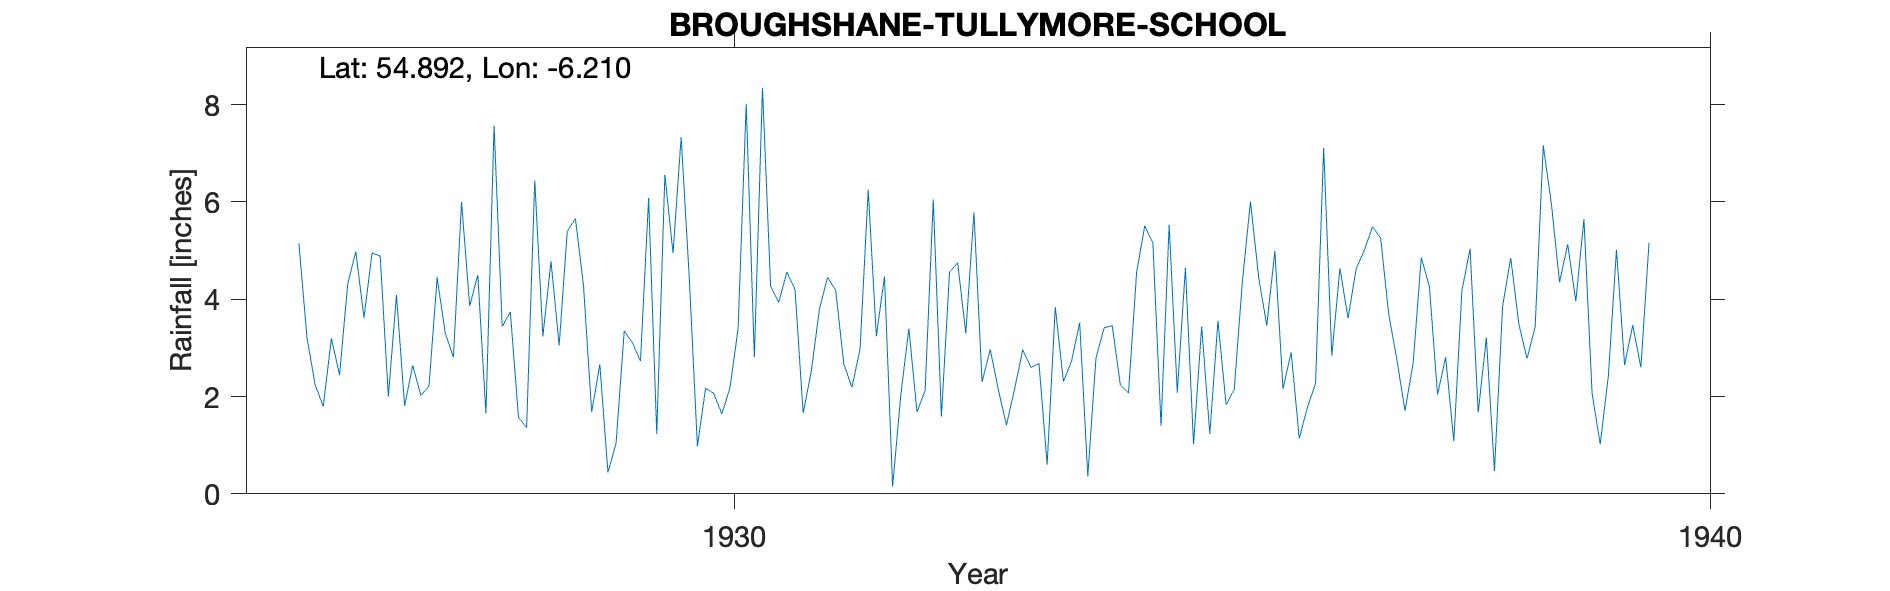

Data behind this chart, as committed beside it:
BROUGHSHANE, TULLYMORE SCHOOL, , , , , , , , , , , , , , , , , , , , , 
Grid ref, ID148064, Long, -6.21, Lat, 54.89, Elevation, 218, ft, , , , , , , , , , , , , 
Station no, 6236, , , , , , , , , , , , , , , , , , , , 
, 1920, 1921, 1922, 1923, 1924, 1925, 1926, 1927, 1928, 1929, 1930, 1931, 1932, 1933, 1934, 1935, 1936, 1937, 1938, 1939, 1940
January, , , , , , , 5.15, 4.09, 7.57, 1.68, 4.44, 4.56, 4.47, 2.3, 3.52, 2.08, 4.99, 5.49, 5.04, 5.13, 
February, , , , , , , 3.21, 1.81, 3.44, 2.66, 0.98, 4.2, 0.15, 2.97, 0.36, 4.65, 2.16, 5.26, 1.67, 3.96, 
March, , , , , , , 2.24, 2.64, 3.74, 0.44, 2.17, 1.66, 2.02, 2.14, 2.79, 1.02, 2.91, 3.69, 3.21, 5.65, 
April, , , , , , , 1.8, 2.02, 1.57, 1.04, 2.07, 2.51, 3.4, 1.41, 3.41, 3.44, 1.14, 2.76, 0.47, 2.07, 
May, , , , , , , 3.2, 2.22, 1.36, 3.35, 1.64, 3.8, 1.68, 2.16, 3.46, 1.23, 1.78, 1.71, 3.86, 1.02, 
June, , , , , , , 2.44, 4.45, 6.44, 3.11, 2.18, 4.45, 2.13, 2.96, 2.24, 3.56, 2.27, 2.69, 4.85, 2.42, 
July, , , , , , , 4.31, 3.3, 3.24, 2.73, 3.39, 4.19, 6.05, 2.6, 2.07, 1.83, 7.11, 4.86, 3.49, 5.02, 
August, , , , , , , 4.98, 2.81, 4.78, 6.08, 8.02, 2.67, 1.59, 2.68, 4.55, 2.14, 2.84, 4.26, 2.78, 2.65, 
September, , , , , , , 3.62, 6, 3.05, 1.23, 2.81, 2.19, 4.56, 0.6, 5.51, 4.36, 4.64, 2.04, 3.43, 3.47, 
October, , , , , , , 4.95, 3.86, 5.4, 6.56, 8.35, 2.98, 4.75, 3.84, 5.16, 6.01, 3.61, 2.81, 7.16, 2.6, 
November, , , , , , , 4.89, 4.5, 5.66, 4.95, 4.27, 6.25, 3.3, 2.31, 1.4, 4.46, 4.63, 1.08, 5.96, 5.16, 
December, , , , , , , 2, 1.65, 4.27, 7.33, 3.94, 3.24, 5.79, 2.73, 5.53, 3.46, 5.01, 4.18, 4.35, , 
Total, , , , , , , 42.79, 39.35, 50.52, 41.16, 44.26, 42.7, 39.89, 28.7, 40, 38.24, 43.09, 40.83, 46.27, , 
1939 Dec and total estimated therefore r…, , , , , , , , , , , , , , , , , , , , , 
